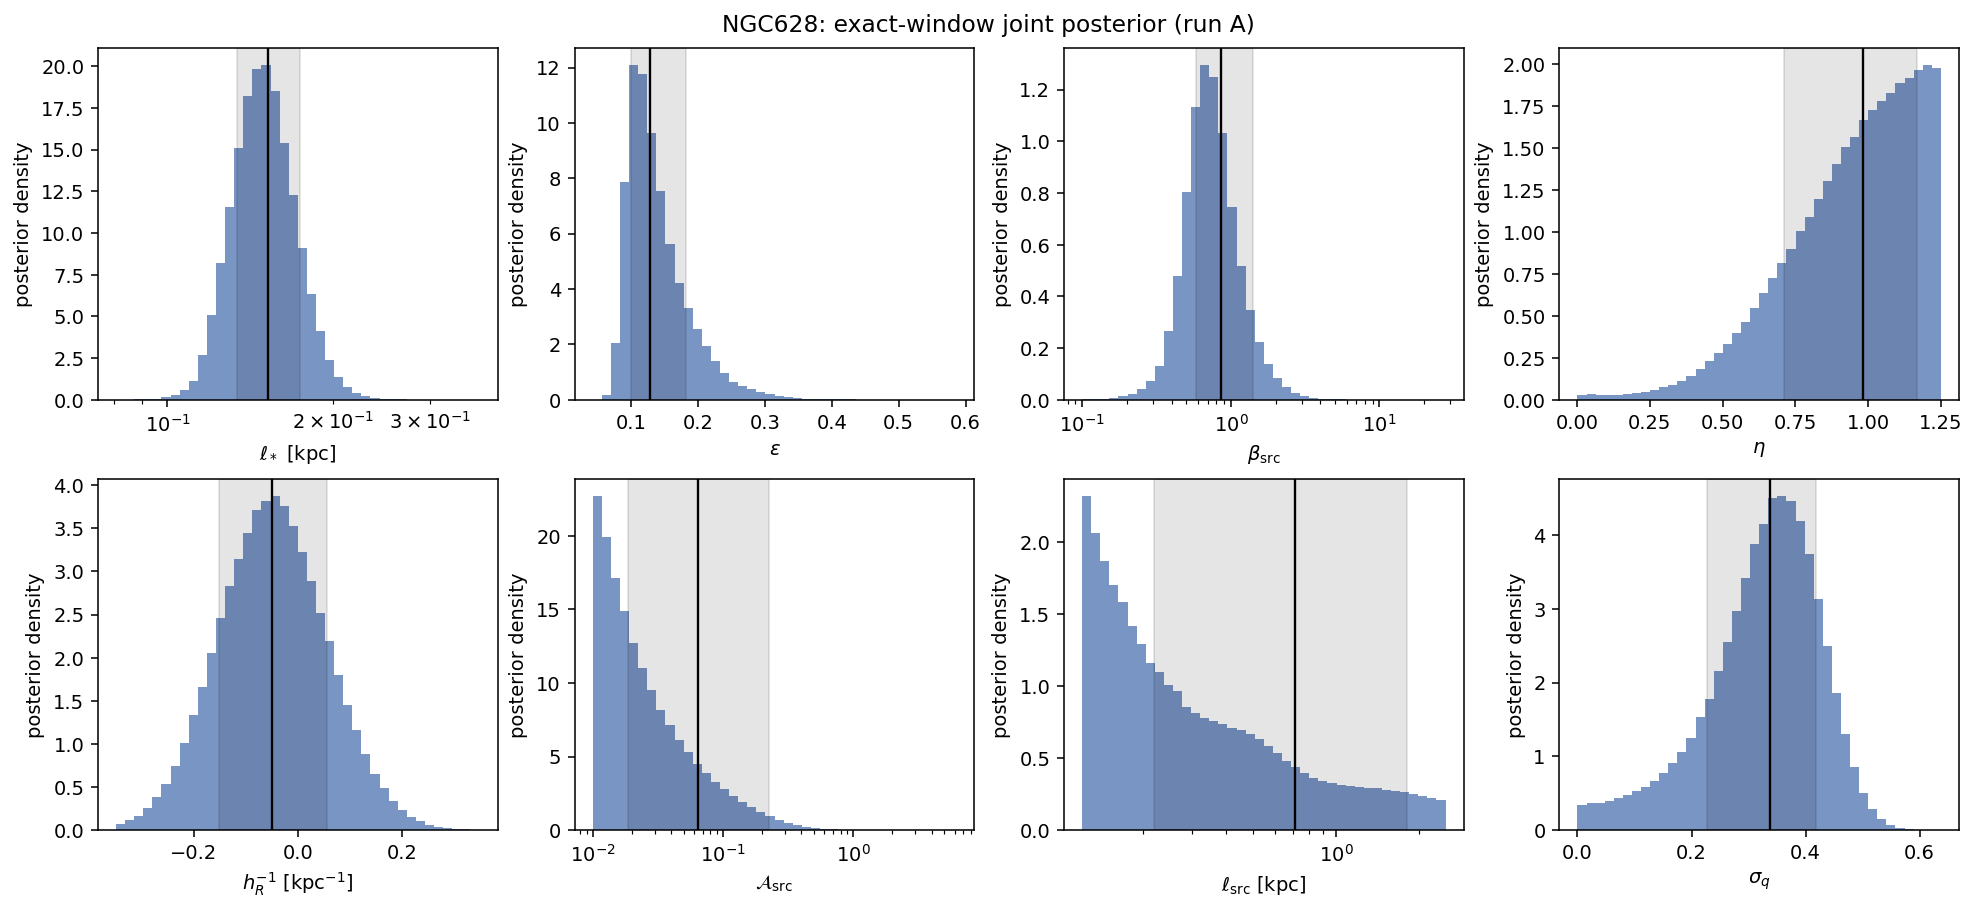

The data file committed next to this chart (first rows):
parameter, A (sigma_q free), R0 (sigma_q = 0)
ell_star [kpc], 0.152 [0.134, 0.174], 0.155 [0.133, 0.182]
epsilon, 0.128 [0.099, 0.182], 0.126 [0.095, 0.187]
beta_src, 0.857 [0.585, 1.414], 0.882 [0.545, 1.660]
eta, 0.982 [0.711, 1.169], 0.883 [0.490, 1.143]
h_R^-1 [kpc^-1], -0.049 [-0.151, 0.056], -0.076 [-0.189, 0.039]
A_src, 0.065 [0.019, 0.226], 0.176 [0.044, 0.459]
ell_src [kpc], 0.709 [0.219, 1.808], 1.204 [0.485, 2.025]
kappa [kpc^2 Gyr^-1], 0.096 [0.061, 0.177], 0.098 [0.061, 0.190]
t_star [Gyr], 0.111 [0.072, 0.163], 0.110 [0.068, 0.176]
sigma_q, 0.337 [0.226, 0.418], 0.000 [0.000, 0.000]
